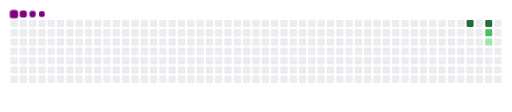
t = 0.00 s
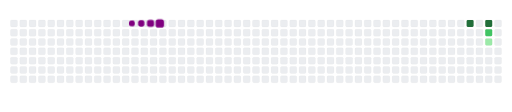
t = 1.67 s
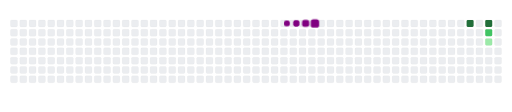
t = 3.33 s
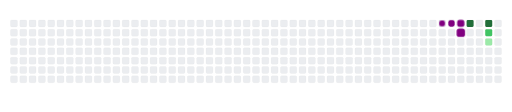
t = 5.00 s
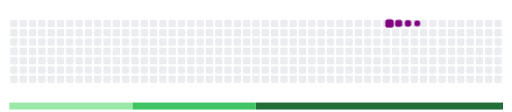
t = 6.67 s
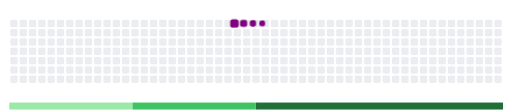
t = 8.33 s

The animated SVG that drew these frames (rendered in a browser with its animation timeline set to each time). Animation: 11 CSS @keyframes rules; frames cover the first 8.33 s, repeats indefinitely.

<svg viewBox="-16 -32 880 192" width="880" height="192" xmlns="http://www.w3.org/2000/svg"><desc>Generated with https://github.com/Platane/snk</desc><style>:root{--cb:#1b1f230a;--cs:purple;--ce:#ebedf0;--c0:#ebedf0;--c1:#9be9a8;--c2:#40c463;--c3:#30a14e;--c4:#216e39}.c{shape-rendering:geometricPrecision;fill:var(--ce);stroke-width:1px;stroke:var(--cb);animation:none 10900ms linear infinite;width:12px;height:12px}@keyframes c0{53.2%{fill:var(--c4)}53.22%,100%{fill:var(--ce)}}.c.c0{fill:var(--c4);animation-name:c0}@keyframes c1{51.37%{fill:var(--c4)}51.39%,100%{fill:var(--ce)}}.c.c1{fill:var(--c4);animation-name:c1}@keyframes c2{50.45%{fill:var(--c2)}50.47%,100%{fill:var(--ce)}}.c.c2{fill:var(--c2);animation-name:c2}@keyframes c3{49.53%{fill:var(--c1)}49.55%,100%{fill:var(--ce)}}.c.c3{fill:var(--c1);animation-name:c3}.u{transform-origin:0 0;transform:scale(0,1);animation:none linear 10900ms infinite}@keyframes u0{49.53%{transform:scale(0.000,1)}49.55%,100%{transform:scale(1.000,1)}}.u.u0{fill:var(--c1);animation-name:u0;transform-origin:0.0px 0}@keyframes u1{50.45%{transform:scale(0.000,1)}50.47%,100%{transform:scale(1.000,1)}}.u.u1{fill:var(--c2);animation-name:u1;transform-origin:212.0px 0}@keyframes u2{51.37%{transform:scale(0.000,1)}51.39%,53.2%{transform:scale(0.500,1)}53.22%,100%{transform:scale(1.000,1)}}.u.u2{fill:var(--c4);animation-name:u2;transform-origin:424.0px 0}.s{shape-rendering:geometricPrecision;fill:var(--cs);animation:none linear 10900ms infinite}@keyframes s0{0%,99.08%{transform:translate(0px,-16px)}0.92%{transform:translate(0px,0px)}44.95%{transform:translate(768px,0px)}45.87%{transform:translate(768px,16px)}47.71%{transform:translate(800px,16px)}48.62%{transform:translate(800px,32px)}49.54%{transform:translate(816px,32px)}51.38%{transform:translate(816px,0px)}90.83%{transform:translate(128px,0px)}91.74%{transform:translate(128px,-16px)}}.s.s0{transform:translate(0px,-16px);animation-name:s0}@keyframes s1{0%,99.08%{transform:translate(16px,-16px)}0.92%{transform:translate(0px,-16px)}1.83%{transform:translate(0px,0px)}45.87%{transform:translate(768px,0px)}46.79%{transform:translate(768px,16px)}48.62%{transform:translate(800px,16px)}49.54%{transform:translate(800px,32px)}50.46%{transform:translate(816px,32px)}52.29%{transform:translate(816px,0px)}91.74%{transform:translate(128px,0px)}92.66%{transform:translate(128px,-16px)}}.s.s1{transform:translate(16px,-16px);animation-name:s1}@keyframes s2{0%,99.08%{transform:translate(32px,-16px)}1.83%{transform:translate(0px,-16px)}2.75%{transform:translate(0px,0px)}46.79%{transform:translate(768px,0px)}47.71%{transform:translate(768px,16px)}49.54%{transform:translate(800px,16px)}50.46%{transform:translate(800px,32px)}51.38%{transform:translate(816px,32px)}53.21%{transform:translate(816px,0px)}92.66%{transform:translate(128px,0px)}93.58%{transform:translate(128px,-16px)}}.s.s2{transform:translate(32px,-16px);animation-name:s2}@keyframes s3{0%,99.08%{transform:translate(48px,-16px)}2.75%{transform:translate(0px,-16px)}3.67%{transform:translate(0px,0px)}47.71%{transform:translate(768px,0px)}48.62%{transform:translate(768px,16px)}50.46%{transform:translate(800px,16px)}51.38%{transform:translate(800px,32px)}52.29%{transform:translate(816px,32px)}54.13%{transform:translate(816px,0px)}93.58%{transform:translate(128px,0px)}94.5%{transform:translate(128px,-16px)}}.s.s3{transform:translate(48px,-16px);animation-name:s3}</style><rect class="c" x="2" y="2" rx="2" ry="2"/><rect class="c" x="2" y="18" rx="2" ry="2"/><rect class="c" x="2" y="34" rx="2" ry="2"/><rect class="c" x="2" y="50" rx="2" ry="2"/><rect class="c" x="2" y="66" rx="2" ry="2"/><rect class="c" x="2" y="82" rx="2" ry="2"/><rect class="c" x="2" y="98" rx="2" ry="2"/><rect class="c" x="18" y="2" rx="2" ry="2"/><rect class="c" x="18" y="18" rx="2" ry="2"/><rect class="c" x="18" y="34" rx="2" ry="2"/><rect class="c" x="18" y="50" rx="2" ry="2"/><rect class="c" x="18" y="66" rx="2" ry="2"/><rect class="c" x="18" y="82" rx="2" ry="2"/><rect class="c" x="18" y="98" rx="2" ry="2"/><rect class="c" x="34" y="2" rx="2" ry="2"/><rect class="c" x="34" y="18" rx="2" ry="2"/><rect class="c" x="34" y="34" rx="2" ry="2"/><rect class="c" x="34" y="50" rx="2" ry="2"/><rect class="c" x="34" y="66" rx="2" ry="2"/><rect class="c" x="34" y="82" rx="2" ry="2"/><rect class="c" x="34" y="98" rx="2" ry="2"/><rect class="c" x="50" y="2" rx="2" ry="2"/><rect class="c" x="50" y="18" rx="2" ry="2"/><rect class="c" x="50" y="34" rx="2" ry="2"/><rect class="c" x="50" y="50" rx="2" ry="2"/><rect class="c" x="50" y="66" rx="2" ry="2"/><rect class="c" x="50" y="82" rx="2" ry="2"/><rect class="c" x="50" y="98" rx="2" ry="2"/><rect class="c" x="66" y="2" rx="2" ry="2"/><rect class="c" x="66" y="18" rx="2" ry="2"/><rect class="c" x="66" y="34" rx="2" ry="2"/><rect class="c" x="66" y="50" rx="2" ry="2"/><rect class="c" x="66" y="66" rx="2" ry="2"/><rect class="c" x="66" y="82" rx="2" ry="2"/><rect class="c" x="66" y="98" rx="2" ry="2"/><rect class="c" x="82" y="2" rx="2" ry="2"/><rect class="c" x="82" y="18" rx="2" ry="2"/><rect class="c" x="82" y="34" rx="2" ry="2"/><rect class="c" x="82" y="50" rx="2" ry="2"/><rect class="c" x="82" y="66" rx="2" ry="2"/><rect class="c" x="82" y="82" rx="2" ry="2"/><rect class="c" x="82" y="98" rx="2" ry="2"/><rect class="c" x="98" y="2" rx="2" ry="2"/><rect class="c" x="98" y="18" rx="2" ry="2"/><rect class="c" x="98" y="34" rx="2" ry="2"/><rect class="c" x="98" y="50" rx="2" ry="2"/><rect class="c" x="98" y="66" rx="2" ry="2"/><rect class="c" x="98" y="82" rx="2" ry="2"/><rect class="c" x="98" y="98" rx="2" ry="2"/><rect class="c" x="114" y="2" rx="2" ry="2"/><rect class="c" x="114" y="18" rx="2" ry="2"/><rect class="c" x="114" y="34" rx="2" ry="2"/><rect class="c" x="114" y="50" rx="2" ry="2"/><rect class="c" x="114" y="66" rx="2" ry="2"/><rect class="c" x="114" y="82" rx="2" ry="2"/><rect class="c" x="114" y="98" rx="2" ry="2"/><rect class="c" x="130" y="2" rx="2" ry="2"/><rect class="c" x="130" y="18" rx="2" ry="2"/><rect class="c" x="130" y="34" rx="2" ry="2"/><rect class="c" x="130" y="50" rx="2" ry="2"/><rect class="c" x="130" y="66" rx="2" ry="2"/><rect class="c" x="130" y="82" rx="2" ry="2"/><rect class="c" x="130" y="98" rx="2" ry="2"/><rect class="c" x="146" y="2" rx="2" ry="2"/><rect class="c" x="146" y="18" rx="2" ry="2"/><rect class="c" x="146" y="34" rx="2" ry="2"/><rect class="c" x="146" y="50" rx="2" ry="2"/><rect class="c" x="146" y="66" rx="2" ry="2"/><rect class="c" x="146" y="82" rx="2" ry="2"/><rect class="c" x="146" y="98" rx="2" ry="2"/><rect class="c" x="162" y="2" rx="2" ry="2"/><rect class="c" x="162" y="18" rx="2" ry="2"/><rect class="c" x="162" y="34" rx="2" ry="2"/><rect class="c" x="162" y="50" rx="2" ry="2"/><rect class="c" x="162" y="66" rx="2" ry="2"/><rect class="c" x="162" y="82" rx="2" ry="2"/><rect class="c" x="162" y="98" rx="2" ry="2"/><rect class="c" x="178" y="2" rx="2" ry="2"/><rect class="c" x="178" y="18" rx="2" ry="2"/><rect class="c" x="178" y="34" rx="2" ry="2"/><rect class="c" x="178" y="50" rx="2" ry="2"/><rect class="c" x="178" y="66" rx="2" ry="2"/><rect class="c" x="178" y="82" rx="2" ry="2"/><rect class="c" x="178" y="98" rx="2" ry="2"/><rect class="c" x="194" y="2" rx="2" ry="2"/><rect class="c" x="194" y="18" rx="2" ry="2"/><rect class="c" x="194" y="34" rx="2" ry="2"/><rect class="c" x="194" y="50" rx="2" ry="2"/><rect class="c" x="194" y="66" rx="2" ry="2"/><rect class="c" x="194" y="82" rx="2" ry="2"/><rect class="c" x="194" y="98" rx="2" ry="2"/><rect class="c" x="210" y="2" rx="2" ry="2"/><rect class="c" x="210" y="18" rx="2" ry="2"/><rect class="c" x="210" y="34" rx="2" ry="2"/><rect class="c" x="210" y="50" rx="2" ry="2"/><rect class="c" x="210" y="66" rx="2" ry="2"/><rect class="c" x="210" y="82" rx="2" ry="2"/><rect class="c" x="210" y="98" rx="2" ry="2"/><rect class="c" x="226" y="2" rx="2" ry="2"/><rect class="c" x="226" y="18" rx="2" ry="2"/><rect class="c" x="226" y="34" rx="2" ry="2"/><rect class="c" x="226" y="50" rx="2" ry="2"/><rect class="c" x="226" y="66" rx="2" ry="2"/><rect class="c" x="226" y="82" rx="2" ry="2"/><rect class="c" x="226" y="98" rx="2" ry="2"/><rect class="c" x="242" y="2" rx="2" ry="2"/><rect class="c" x="242" y="18" rx="2" ry="2"/><rect class="c" x="242" y="34" rx="2" ry="2"/><rect class="c" x="242" y="50" rx="2" ry="2"/><rect class="c" x="242" y="66" rx="2" ry="2"/><rect class="c" x="242" y="82" rx="2" ry="2"/><rect class="c" x="242" y="98" rx="2" ry="2"/><rect class="c" x="258" y="2" rx="2" ry="2"/><rect class="c" x="258" y="18" rx="2" ry="2"/><rect class="c" x="258" y="34" rx="2" ry="2"/><rect class="c" x="258" y="50" rx="2" ry="2"/><rect class="c" x="258" y="66" rx="2" ry="2"/><rect class="c" x="258" y="82" rx="2" ry="2"/><rect class="c" x="258" y="98" rx="2" ry="2"/><rect class="c" x="274" y="2" rx="2" ry="2"/><rect class="c" x="274" y="18" rx="2" ry="2"/><rect class="c" x="274" y="34" rx="2" ry="2"/><rect class="c" x="274" y="50" rx="2" ry="2"/><rect class="c" x="274" y="66" rx="2" ry="2"/><rect class="c" x="274" y="82" rx="2" ry="2"/><rect class="c" x="274" y="98" rx="2" ry="2"/><rect class="c" x="290" y="2" rx="2" ry="2"/><rect class="c" x="290" y="18" rx="2" ry="2"/><rect class="c" x="290" y="34" rx="2" ry="2"/><rect class="c" x="290" y="50" rx="2" ry="2"/><rect class="c" x="290" y="66" rx="2" ry="2"/><rect class="c" x="290" y="82" rx="2" ry="2"/><rect class="c" x="290" y="98" rx="2" ry="2"/><rect class="c" x="306" y="2" rx="2" ry="2"/><rect class="c" x="306" y="18" rx="2" ry="2"/><rect class="c" x="306" y="34" rx="2" ry="2"/><rect class="c" x="306" y="50" rx="2" ry="2"/><rect class="c" x="306" y="66" rx="2" ry="2"/><rect class="c" x="306" y="82" rx="2" ry="2"/><rect class="c" x="306" y="98" rx="2" ry="2"/><rect class="c" x="322" y="2" rx="2" ry="2"/><rect class="c" x="322" y="18" rx="2" ry="2"/><rect class="c" x="322" y="34" rx="2" ry="2"/><rect class="c" x="322" y="50" rx="2" ry="2"/><rect class="c" x="322" y="66" rx="2" ry="2"/><rect class="c" x="322" y="82" rx="2" ry="2"/><rect class="c" x="322" y="98" rx="2" ry="2"/><rect class="c" x="338" y="2" rx="2" ry="2"/><rect class="c" x="338" y="18" rx="2" ry="2"/><rect class="c" x="338" y="34" rx="2" ry="2"/><rect class="c" x="338" y="50" rx="2" ry="2"/><rect class="c" x="338" y="66" rx="2" ry="2"/><rect class="c" x="338" y="82" rx="2" ry="2"/><rect class="c" x="338" y="98" rx="2" ry="2"/><rect class="c" x="354" y="2" rx="2" ry="2"/><rect class="c" x="354" y="18" rx="2" ry="2"/><rect class="c" x="354" y="34" rx="2" ry="2"/><rect class="c" x="354" y="50" rx="2" ry="2"/><rect class="c" x="354" y="66" rx="2" ry="2"/><rect class="c" x="354" y="82" rx="2" ry="2"/><rect class="c" x="354" y="98" rx="2" ry="2"/><rect class="c" x="370" y="2" rx="2" ry="2"/><rect class="c" x="370" y="18" rx="2" ry="2"/><rect class="c" x="370" y="34" rx="2" ry="2"/><rect class="c" x="370" y="50" rx="2" ry="2"/><rect class="c" x="370" y="66" rx="2" ry="2"/><rect class="c" x="370" y="82" rx="2" ry="2"/><rect class="c" x="370" y="98" rx="2" ry="2"/><rect class="c" x="386" y="2" rx="2" ry="2"/><rect class="c" x="386" y="18" rx="2" ry="2"/><rect class="c" x="386" y="34" rx="2" ry="2"/><rect class="c" x="386" y="50" rx="2" ry="2"/><rect class="c" x="386" y="66" rx="2" ry="2"/><rect class="c" x="386" y="82" rx="2" ry="2"/><rect class="c" x="386" y="98" rx="2" ry="2"/><rect class="c" x="402" y="2" rx="2" ry="2"/><rect class="c" x="402" y="18" rx="2" ry="2"/><rect class="c" x="402" y="34" rx="2" ry="2"/><rect class="c" x="402" y="50" rx="2" ry="2"/><rect class="c" x="402" y="66" rx="2" ry="2"/><rect class="c" x="402" y="82" rx="2" ry="2"/><rect class="c" x="402" y="98" rx="2" ry="2"/><rect class="c" x="418" y="2" rx="2" ry="2"/><rect class="c" x="418" y="18" rx="2" ry="2"/><rect class="c" x="418" y="34" rx="2" ry="2"/><rect class="c" x="418" y="50" rx="2" ry="2"/><rect class="c" x="418" y="66" rx="2" ry="2"/><rect class="c" x="418" y="82" rx="2" ry="2"/><rect class="c" x="418" y="98" rx="2" ry="2"/><rect class="c" x="434" y="2" rx="2" ry="2"/><rect class="c" x="434" y="18" rx="2" ry="2"/><rect class="c" x="434" y="34" rx="2" ry="2"/><rect class="c" x="434" y="50" rx="2" ry="2"/><rect class="c" x="434" y="66" rx="2" ry="2"/><rect class="c" x="434" y="82" rx="2" ry="2"/><rect class="c" x="434" y="98" rx="2" ry="2"/><rect class="c" x="450" y="2" rx="2" ry="2"/><rect class="c" x="450" y="18" rx="2" ry="2"/><rect class="c" x="450" y="34" rx="2" ry="2"/><rect class="c" x="450" y="50" rx="2" ry="2"/><rect class="c" x="450" y="66" rx="2" ry="2"/><rect class="c" x="450" y="82" rx="2" ry="2"/><rect class="c" x="450" y="98" rx="2" ry="2"/><rect class="c" x="466" y="2" rx="2" ry="2"/><rect class="c" x="466" y="18" rx="2" ry="2"/><rect class="c" x="466" y="34" rx="2" ry="2"/><rect class="c" x="466" y="50" rx="2" ry="2"/><rect class="c" x="466" y="66" rx="2" ry="2"/><rect class="c" x="466" y="82" rx="2" ry="2"/><rect class="c" x="466" y="98" rx="2" ry="2"/><rect class="c" x="482" y="2" rx="2" ry="2"/><rect class="c" x="482" y="18" rx="2" ry="2"/><rect class="c" x="482" y="34" rx="2" ry="2"/><rect class="c" x="482" y="50" rx="2" ry="2"/><rect class="c" x="482" y="66" rx="2" ry="2"/><rect class="c" x="482" y="82" rx="2" ry="2"/><rect class="c" x="482" y="98" rx="2" ry="2"/><rect class="c" x="498" y="2" rx="2" ry="2"/><rect class="c" x="498" y="18" rx="2" ry="2"/><rect class="c" x="498" y="34" rx="2" ry="2"/><rect class="c" x="498" y="50" rx="2" ry="2"/><rect class="c" x="498" y="66" rx="2" ry="2"/><rect class="c" x="498" y="82" rx="2" ry="2"/><rect class="c" x="498" y="98" rx="2" ry="2"/><rect class="c" x="514" y="2" rx="2" ry="2"/><rect class="c" x="514" y="18" rx="2" ry="2"/><rect class="c" x="514" y="34" rx="2" ry="2"/><rect class="c" x="514" y="50" rx="2" ry="2"/><rect class="c" x="514" y="66" rx="2" ry="2"/><rect class="c" x="514" y="82" rx="2" ry="2"/><rect class="c" x="514" y="98" rx="2" ry="2"/><rect class="c" x="530" y="2" rx="2" ry="2"/><rect class="c" x="530" y="18" rx="2" ry="2"/><rect class="c" x="530" y="34" rx="2" ry="2"/><rect class="c" x="530" y="50" rx="2" ry="2"/><rect class="c" x="530" y="66" rx="2" ry="2"/><rect class="c" x="530" y="82" rx="2" ry="2"/><rect class="c" x="530" y="98" rx="2" ry="2"/><rect class="c" x="546" y="2" rx="2" ry="2"/><rect class="c" x="546" y="18" rx="2" ry="2"/><rect class="c" x="546" y="34" rx="2" ry="2"/><rect class="c" x="546" y="50" rx="2" ry="2"/><rect class="c" x="546" y="66" rx="2" ry="2"/><rect class="c" x="546" y="82" rx="2" ry="2"/><rect class="c" x="546" y="98" rx="2" ry="2"/><rect class="c" x="562" y="2" rx="2" ry="2"/><rect class="c" x="562" y="18" rx="2" ry="2"/><rect class="c" x="562" y="34" rx="2" ry="2"/><rect class="c" x="562" y="50" rx="2" ry="2"/><rect class="c" x="562" y="66" rx="2" ry="2"/><rect class="c" x="562" y="82" rx="2" ry="2"/><rect class="c" x="562" y="98" rx="2" ry="2"/><rect class="c" x="578" y="2" rx="2" ry="2"/><rect class="c" x="578" y="18" rx="2" ry="2"/><rect class="c" x="578" y="34" rx="2" ry="2"/><rect class="c" x="578" y="50" rx="2" ry="2"/><rect class="c" x="578" y="66" rx="2" ry="2"/><rect class="c" x="578" y="82" rx="2" ry="2"/><rect class="c" x="578" y="98" rx="2" ry="2"/><rect class="c" x="594" y="2" rx="2" ry="2"/><rect class="c" x="594" y="18" rx="2" ry="2"/><rect class="c" x="594" y="34" rx="2" ry="2"/><rect class="c" x="594" y="50" rx="2" ry="2"/><rect class="c" x="594" y="66" rx="2" ry="2"/><rect class="c" x="594" y="82" rx="2" ry="2"/><rect class="c" x="594" y="98" rx="2" ry="2"/><rect class="c" x="610" y="2" rx="2" ry="2"/><rect class="c" x="610" y="18" rx="2" ry="2"/><rect class="c" x="610" y="34" rx="2" ry="2"/><rect class="c" x="610" y="50" rx="2" ry="2"/><rect class="c" x="610" y="66" rx="2" ry="2"/><rect class="c" x="610" y="82" rx="2" ry="2"/><rect class="c" x="610" y="98" rx="2" ry="2"/><rect class="c" x="626" y="2" rx="2" ry="2"/><rect class="c" x="626" y="18" rx="2" ry="2"/><rect class="c" x="626" y="34" rx="2" ry="2"/><rect class="c" x="626" y="50" rx="2" ry="2"/><rect class="c" x="626" y="66" rx="2" ry="2"/><rect class="c" x="626" y="82" rx="2" ry="2"/><rect class="c" x="626" y="98" rx="2" ry="2"/><rect class="c" x="642" y="2" rx="2" ry="2"/><rect class="c" x="642" y="18" rx="2" ry="2"/><rect class="c" x="642" y="34" rx="2" ry="2"/><rect class="c" x="642" y="50" rx="2" ry="2"/><rect class="c" x="642" y="66" rx="2" ry="2"/><rect class="c" x="642" y="82" rx="2" ry="2"/><rect class="c" x="642" y="98" rx="2" ry="2"/><rect class="c" x="658" y="2" rx="2" ry="2"/><rect class="c" x="658" y="18" rx="2" ry="2"/><rect class="c" x="658" y="34" rx="2" ry="2"/><rect class="c" x="658" y="50" rx="2" ry="2"/><rect class="c" x="658" y="66" rx="2" ry="2"/><rect class="c" x="658" y="82" rx="2" ry="2"/><rect class="c" x="658" y="98" rx="2" ry="2"/><rect class="c" x="674" y="2" rx="2" ry="2"/><rect class="c" x="674" y="18" rx="2" ry="2"/><rect class="c" x="674" y="34" rx="2" ry="2"/><rect class="c" x="674" y="50" rx="2" ry="2"/><rect class="c" x="674" y="66" rx="2" ry="2"/><rect class="c" x="674" y="82" rx="2" ry="2"/><rect class="c" x="674" y="98" rx="2" ry="2"/><rect class="c" x="690" y="2" rx="2" ry="2"/><rect class="c" x="690" y="18" rx="2" ry="2"/><rect class="c" x="690" y="34" rx="2" ry="2"/><rect class="c" x="690" y="50" rx="2" ry="2"/><rect class="c" x="690" y="66" rx="2" ry="2"/><rect class="c" x="690" y="82" rx="2" ry="2"/><rect class="c" x="690" y="98" rx="2" ry="2"/><rect class="c" x="706" y="2" rx="2" ry="2"/><rect class="c" x="706" y="18" rx="2" ry="2"/><rect class="c" x="706" y="34" rx="2" ry="2"/><rect class="c" x="706" y="50" rx="2" ry="2"/><rect class="c" x="706" y="66" rx="2" ry="2"/><rect class="c" x="706" y="82" rx="2" ry="2"/><rect class="c" x="706" y="98" rx="2" ry="2"/><rect class="c" x="722" y="2" rx="2" ry="2"/><rect class="c" x="722" y="18" rx="2" ry="2"/><rect class="c" x="722" y="34" rx="2" ry="2"/><rect class="c" x="722" y="50" rx="2" ry="2"/><rect class="c" x="722" y="66" rx="2" ry="2"/><rect class="c" x="722" y="82" rx="2" ry="2"/><rect class="c" x="722" y="98" rx="2" ry="2"/><rect class="c" x="738" y="2" rx="2" ry="2"/><rect class="c" x="738" y="18" rx="2" ry="2"/><rect class="c" x="738" y="34" rx="2" ry="2"/><rect class="c" x="738" y="50" rx="2" ry="2"/><rect class="c" x="738" y="66" rx="2" ry="2"/><rect class="c" x="738" y="82" rx="2" ry="2"/><rect class="c" x="738" y="98" rx="2" ry="2"/><rect class="c" x="754" y="2" rx="2" ry="2"/><rect class="c" x="754" y="18" rx="2" ry="2"/><rect class="c" x="754" y="34" rx="2" ry="2"/><rect class="c" x="754" y="50" rx="2" ry="2"/><rect class="c" x="754" y="66" rx="2" ry="2"/><rect class="c" x="754" y="82" rx="2" ry="2"/><rect class="c" x="754" y="98" rx="2" ry="2"/><rect class="c" x="770" y="2" rx="2" ry="2"/><rect class="c" x="770" y="18" rx="2" ry="2"/><rect class="c" x="770" y="34" rx="2" ry="2"/><rect class="c" x="770" y="50" rx="2" ry="2"/><rect class="c" x="770" y="66" rx="2" ry="2"/><rect class="c" x="770" y="82" rx="2" ry="2"/><rect class="c" x="770" y="98" rx="2" ry="2"/><rect class="c c0" x="786" y="2" rx="2" ry="2"/><rect class="c" x="786" y="18" rx="2" ry="2"/><rect class="c" x="786" y="34" rx="2" ry="2"/><rect class="c" x="786" y="50" rx="2" ry="2"/><rect class="c" x="786" y="66" rx="2" ry="2"/><rect class="c" x="786" y="82" rx="2" ry="2"/><rect class="c" x="786" y="98" rx="2" ry="2"/><rect class="c" x="802" y="2" rx="2" ry="2"/><rect class="c" x="802" y="18" rx="2" ry="2"/><rect class="c" x="802" y="34" rx="2" ry="2"/><rect class="c" x="802" y="50" rx="2" ry="2"/><rect class="c" x="802" y="66" rx="2" ry="2"/><rect class="c" x="802" y="82" rx="2" ry="2"/><rect class="c" x="802" y="98" rx="2" ry="2"/><rect class="c c1" x="818" y="2" rx="2" ry="2"/><rect class="c c2" x="818" y="18" rx="2" ry="2"/><rect class="c c3" x="818" y="34" rx="2" ry="2"/><rect class="c" x="818" y="50" rx="2" ry="2"/><rect class="c" x="818" y="66" rx="2" ry="2"/><rect class="c" x="818" y="82" rx="2" ry="2"/><rect class="c" x="818" y="98" rx="2" ry="2"/><rect class="c" x="834" y="2" rx="2" ry="2"/><rect class="c" x="834" y="18" rx="2" ry="2"/><rect class="c" x="834" y="34" rx="2" ry="2"/><rect class="c" x="834" y="50" rx="2" ry="2"/><rect class="c" x="834" y="66" rx="2" ry="2"/><rect class="c" x="834" y="82" rx="2" ry="2"/><rect class="c" x="834" y="98" rx="2" ry="2"/><rect class="u u0" height="12" width="212.6" x="0.0" y="144"/><rect class="u u1" height="12" width="212.6" x="212.0" y="144"/><rect class="u u2" height="12" width="424.6" x="424.0" y="144"/><rect class="s s0" x="0.8" y="0.8" width="14.4" height="14.4" rx="4.5" ry="4.5"/><rect class="s s1" x="1.8" y="1.8" width="12.3" height="12.3" rx="4.1" ry="4.1"/><rect class="s s2" x="2.6" y="2.6" width="10.8" height="10.8" rx="3.6" ry="3.6"/><rect class="s s3" x="3.0" y="3.0" width="9.9" height="9.9" rx="3.3" ry="3.3"/></svg>
